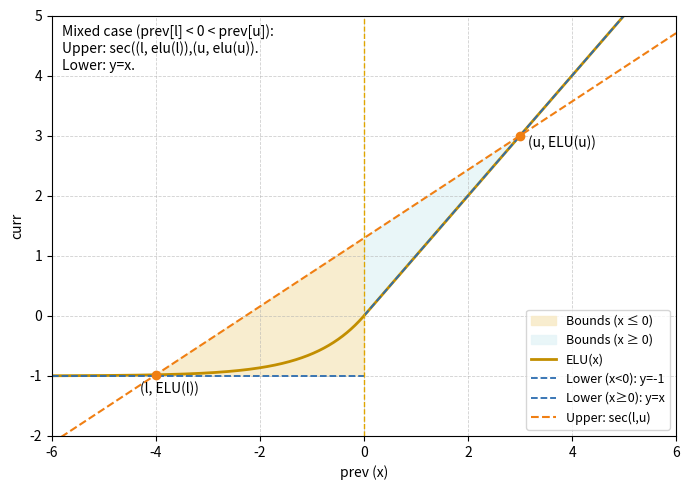

Generate this figure with matplotlib:
import matplotlib.pyplot as plt
import numpy as np


def elu(x, alpha=1.0):
    """ELU(x) = x (x > 0); alpha * (exp(x) - 1) (x <= 0)"""
    x = np.array(x, dtype=float)
    y = np.copy(x)
    y[x < 0] = alpha * (np.exp(x[x < 0]) - 1.0)
    return y if y.size > 1 else float(y)


x = np.linspace(-6, 6, 2000)
y = elu(x)
l, u = -4.0, 3.0
yl, yu = elu(l), elu(u)

# DeepPoly
lower_neg = -1.0
slope = (yu - yl) / (u - l)
intercept = yl - slope * l
sec = slope * x + intercept


x_left = (-1.0 - intercept) / slope

x_right = intercept / (1.0 - slope)
y0 = intercept  # sec(0)


col_fn = "#c28e00"
col_low = "#2b6cb0"
col_up = "#f07f13"
col_axis0 = "#e0a500"
col_fill_L = "#f8ebca"
col_fill_R = "#e7f5f8"

plt.figure(figsize=(7, 5))

# shade
plt.fill(
    [0.0, 0.0, x_left],
    [-1.0, y0, -1.0],
    color=col_fill_L,
    alpha=0.9,
    label="Bounds (x ≤ 0)",
)

plt.fill(
    [0.0, 0.0, x_right],
    [0.0, y0, x_right],
    color=col_fill_R,
    alpha=0.9,
    label="Bounds (x ≥ 0)",
)


plt.plot(x, y, color=col_fn, linewidth=2, label="ELU(x)")
plt.plot(
    x[x < 0],
    np.full_like(x[x < 0], lower_neg),
    "--",
    color=col_low,
    linewidth=1.3,
    label="Lower (x<0): y=-1",
)
plt.plot(
    x[x >= 0], x[x >= 0], "--", color=col_low, linewidth=1.3, label="Lower (x≥0): y=x"
)
plt.plot(x, sec, "--", color=col_up, linewidth=1.5, label="Upper: sec(l,u)")


plt.scatter([l, u], [yl, yu], color=col_up, zorder=5)
plt.text(l - 0.3, yl - 0.3, "(l, ELU(l))", fontsize=10)
plt.text(u + 0.15, yu - 0.2, "(u, ELU(u))", fontsize=10)

# x=0
plt.axvline(0, color=col_axis0, linestyle="--", linewidth=1)

plt.text(
    -5.8,
    4.1,
    "Mixed case (prev[l] < 0 < prev[u]):\nUpper: sec((l, elu(l)),(u, elu(u)).\nLower: y=x.",
    fontsize=10,
    color="black",
)

# gird
plt.xlabel("prev (x)")
plt.ylabel("curr")
plt.legend(loc="lower right", fontsize=9)
plt.grid(True, linestyle="--", linewidth=0.6, alpha=0.6)
plt.xlim(-6, 6)
plt.ylim(-2, 5)
plt.tight_layout()

plt.savefig("rq3_elu.pdf")
plt.show()
